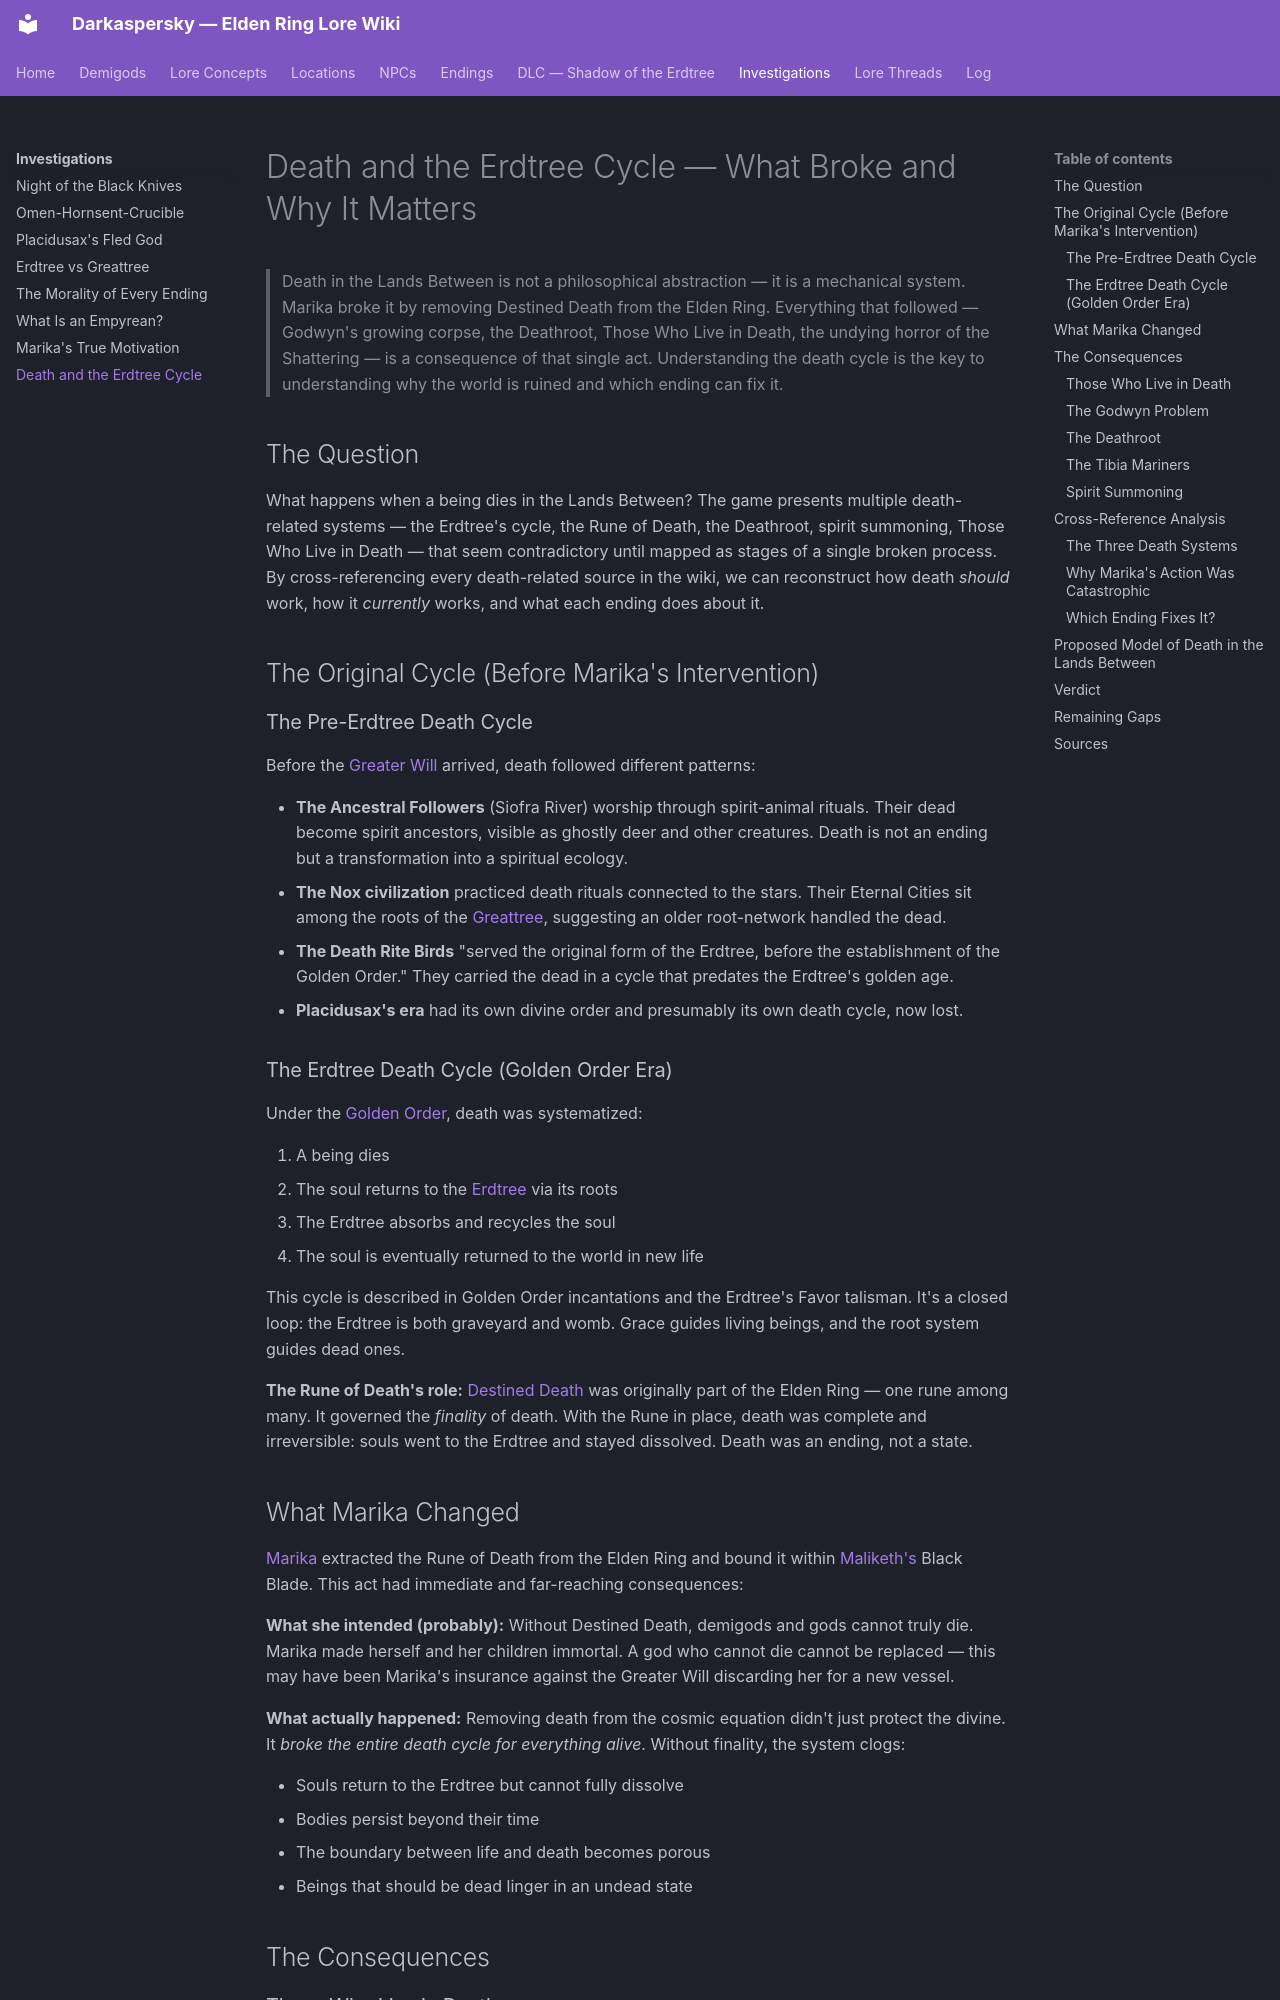

repository: Naldershof/Darkaspersky · page: investigations/death-and-the-erdtree-cycle/index.html · generator: mkdocs

---
title: "Investigation: Death and the Erdtree Cycle — What Broke and Why It Matters"
category: investigations
tags:
  - destined-death
  - golden-order
  - age-of-the-erdtree
  - crucible
related:
  - lore-concepts/destined-death.md
  - lore-concepts/the-erdtree.md
  - lore-concepts/the-golden-order.md
  - demigods/marika-radagon.md
  - npcs/fia.md
  - endings/age-of-duskborn.md
  - locations/siofra-ainsel-river.md
  - investigations/erdtree-greattree-identity.md
sources:
  - raw/item-descriptions/remembrances/all-remembrances.md
  - raw/item-descriptions/consumables/lore-consumables.md
  - raw/item-descriptions/spells-incantations/key-spells.md
  - raw/dialogue/fia.md
  - raw/dialogue/minor-npcs.md
  - raw/environmental/underground-observations.md
  - raw/environmental/leyndell-observations.md
last_updated: 2026-04-16
---

# Death and the Erdtree Cycle — What Broke and Why It Matters

> Death in the Lands Between is not a philosophical abstraction — it is a mechanical system. Marika broke it by removing Destined Death from the Elden Ring. Everything that followed — Godwyn's growing corpse, the Deathroot, Those Who Live in Death, the undying horror of the Shattering — is a consequence of that single act. Understanding the death cycle is the key to understanding why the world is ruined and which ending can fix it.

## The Question

What happens when a being dies in the Lands Between? The game presents multiple death-related systems — the Erdtree's cycle, the Rune of Death, the Deathroot, spirit summoning, Those Who Live in Death — that seem contradictory until mapped as stages of a single broken process. By cross-referencing every death-related source in the wiki, we can reconstruct how death *should* work, how it *currently* works, and what each ending does about it.

## The Original Cycle (Before Marika's Intervention)

### The Pre-Erdtree Death Cycle

Before the [Greater Will](../lore-concepts/the-greater-will.md) arrived, death followed different patterns:

- **The Ancestral Followers** (Siofra River) worship through spirit-animal rituals. Their dead become spirit ancestors, visible as ghostly deer and other creatures. Death is not an ending but a transformation into a spiritual ecology.
- **The Nox civilization** practiced death rituals connected to the stars. Their Eternal Cities sit among the roots of the [Greattree](erdtree-greattree-identity.md), suggesting an older root-network handled the dead.
- **The Death Rite Birds** "served the original form of the Erdtree, before the establishment of the Golden Order." They carried the dead in a cycle that predates the Erdtree's golden age.
- **Placidusax's era** had its own divine order and presumably its own death cycle, now lost.

### The Erdtree Death Cycle (Golden Order Era)

Under the [Golden Order](../lore-concepts/the-golden-order.md), death was systematized:

1. A being dies
2. The soul returns to the [Erdtree](../lore-concepts/the-erdtree.md) via its roots
3. The Erdtree absorbs and recycles the soul
4. The soul is eventually returned to the world in new life

This cycle is described in Golden Order incantations and the Erdtree's Favor talisman. It's a closed loop: the Erdtree is both graveyard and womb. Grace guides living beings, and the root system guides dead ones.

**The Rune of Death's role:** [Destined Death](../lore-concepts/destined-death.md) was originally part of the Elden Ring — one rune among many. It governed the *finality* of death. With the Rune in place, death was complete and irreversible: souls went to the Erdtree and stayed dissolved. Death was an ending, not a state.
